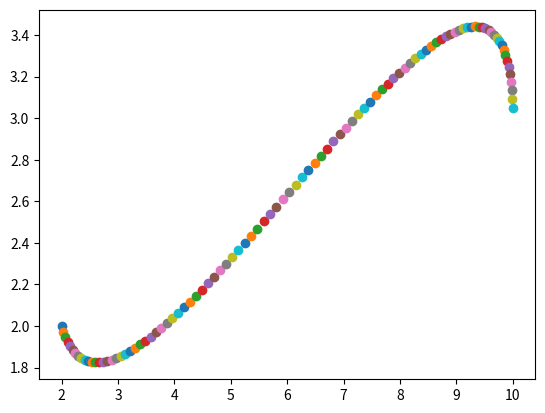

Write Python code to recreate this figure.
from matplotlib import pyplot as plt
import numpy as np

P1 = np.array([2,2])
P2 = np.array([10,3])
M1 = np.array([3,-3])
M2 = np.array([0,-5])

t=0

while t<=1:
    a = 2*t*t*t-3*t*t+1
    b = t*t*t-2*t*t+t
    c = -2*t*t*t+3*t*t
    d = t*t*t-t*t

    P = a*P1 + b*M1 + c*P2 + d*M2
    plt.scatter(P[0],P[1])
    t+=0.01

plt.show()
